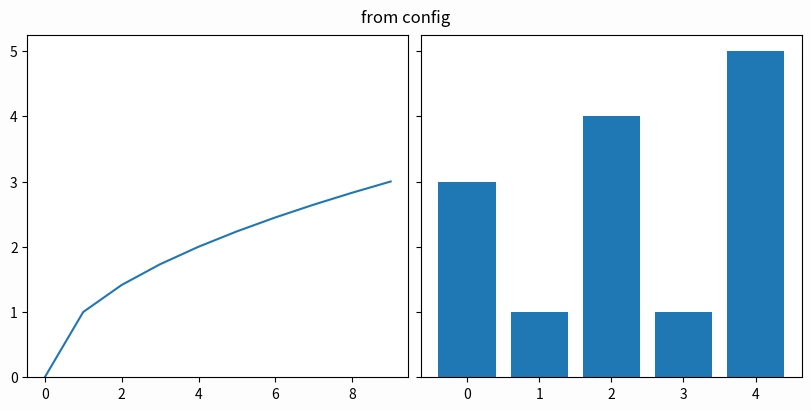

Reproduce this figure in Python.
# Figure settings read from a config dict (size, dpi, layout, facecolor) passed through to figure/subplots/savefig.
import numpy as np
import matplotlib.pyplot as plt

CONFIG = {"figure": {"figsize": (8, 4), "dpi": 90, "layout": "constrained", "facecolor": "#fdfdfd"},
          "subplots": {"nrows": 1, "ncols": 2, "sharey": True},
          "savefig": {"dpi": 60, "bbox_inches": "tight", "facecolor": "auto"}}
fig = plt.figure(**CONFIG["figure"])
axs = fig.subplots(**CONFIG["subplots"])
axs[0].plot(np.arange(10), np.arange(10) ** 0.5)
axs[1].bar(range(5), [3, 1, 4, 1, 5])
fig.suptitle("from config")
fig.savefig("configured.png", **CONFIG["savefig"])
print(fig.get_size_inches().tolist(), fig.dpi, type(fig.get_layout_engine()).__name__, fig.get_facecolor())
print(axs[0].get_shared_y_axes().joined(axs[0], axs[1]))
